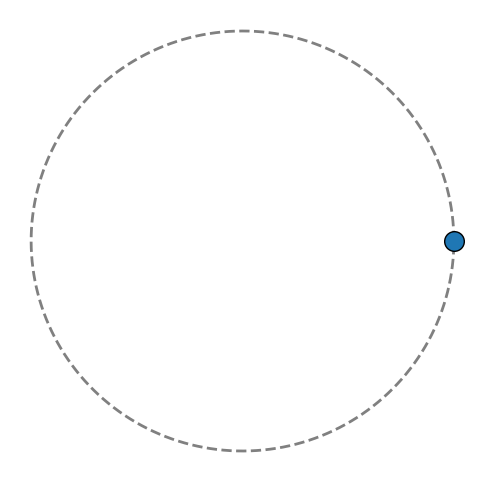

The matplotlib source for this figure: (Note: this script raises an exception after producing the figure.)
import numpy as np
import matplotlib.pyplot as plt
plt.rcParams["text.latex.preamble"] = r"\usepackage{amsmath,bm,mathpazo}"
plt.rcParams["font.family"] = "serif"
plt.rcParams["text.usetex"] = True

_thetas = np.linspace(0, 2 * np.pi, 1000)

phi = 0.0

plt.figure(figsize=(6, 6))
plt.axis("off")
plt.plot(np.cos(_thetas), np.sin(_thetas), color="gray", lw=2, ls="dashed")
plt.scatter(np.cos(phi), np.sin(phi), color="tab:blue", s=200, edgecolors="black", zorder=10)
plt.savefig("../figs/phase_sync1.pdf", bbox_inches="tight", pad_inches=0.0)

phis = np.random.normal(loc=phi, scale=0.1, size=10)

plt.figure(figsize=(6, 6))
plt.axis("off")
plt.plot(np.cos(_thetas), np.sin(_thetas), color="gray", lw=2, ls="dashed")
plt.scatter(np.cos(phis), np.sin(phis), color="tab:blue", s=200, edgecolors="black", zorder=10)
plt.savefig("../figs/phase_sync2.pdf", bbox_inches="tight", pad_inches=0.0)

phis = np.random.uniform(low=0, high=2 * np.pi, size=10)

plt.figure(figsize=(6, 6))
plt.axis("off")
plt.plot(np.cos(_thetas), np.sin(_thetas), color="gray", lw=2, ls="dashed")
plt.scatter(np.cos(phis), np.sin(phis), color="tab:blue", s=200, edgecolors="black", zorder=10)
plt.savefig("../figs/phase_sync3.pdf", bbox_inches="tight", pad_inches=0.0)